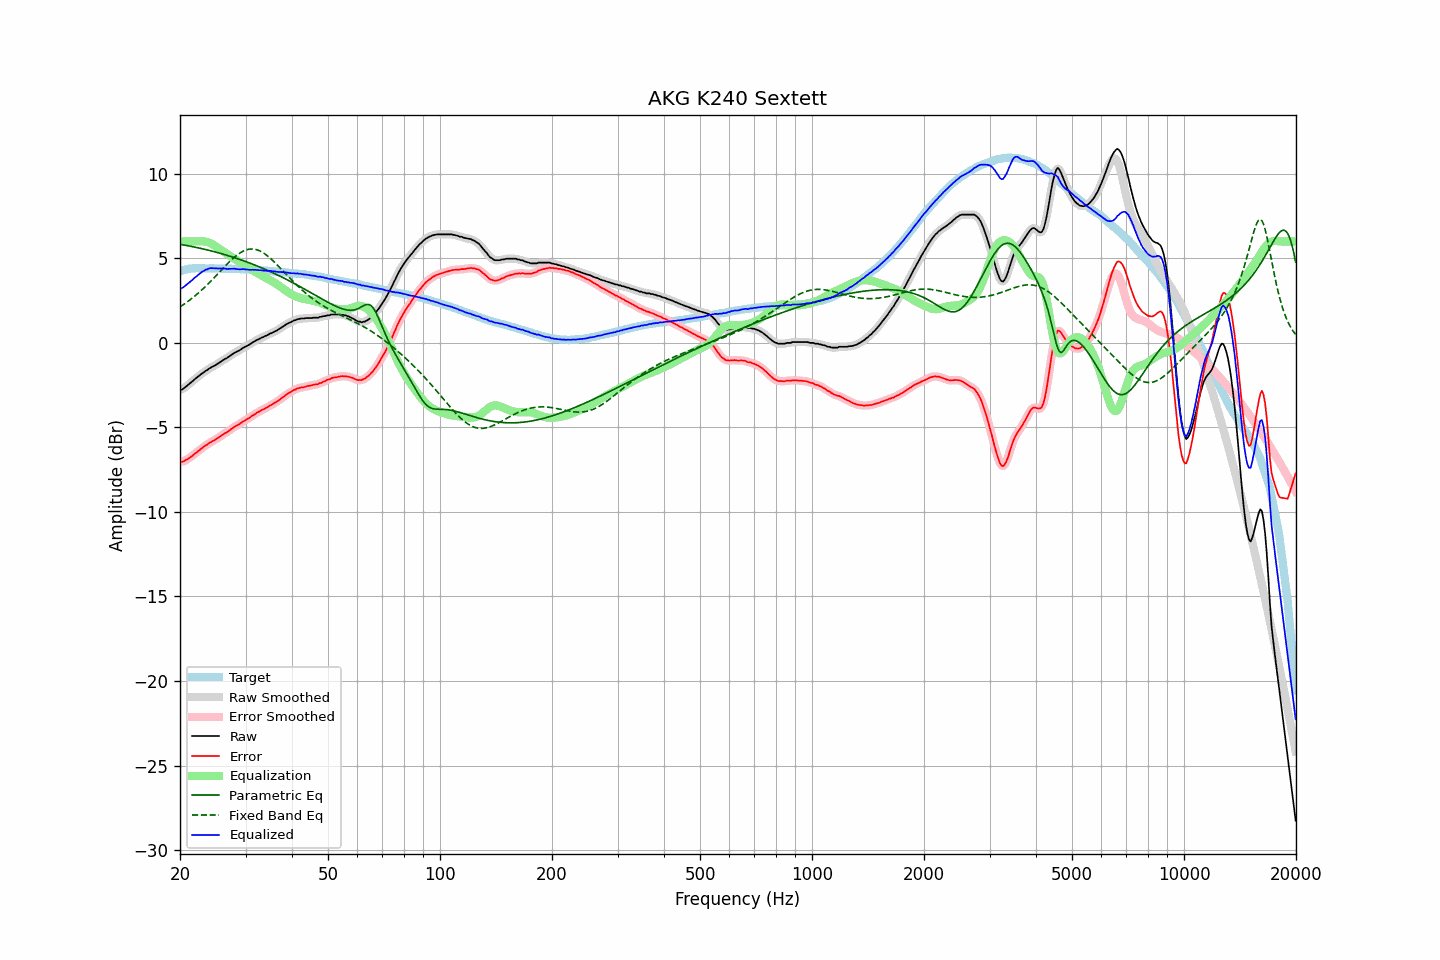

The data file committed next to this chart (first rows):
frequency, raw, error, smoothed, error_smoothed, equalization, parametric_eq, fixed_band_eq, equalized_raw, equalized_smoothed, target
20.00, -2.78, -7.02, -2.79, -7.03, 6.00, 5.83, 2.13, 3.22, 3.21, 4.24
20.20, -2.77, -7.04, -2.76, -7.03, 6.00, 5.81, 2.19, 3.23, 3.24, 4.27
20.40, -2.72, -7.02, -2.71, -7.00, 6.00, 5.80, 2.26, 3.28, 3.29, 4.30
20.61, -2.64, -6.96, -2.65, -6.97, 6.00, 5.78, 2.32, 3.36, 3.35, 4.32
20.81, -2.56, -6.91, -2.56, -6.91, 6.00, 5.76, 2.39, 3.44, 3.44, 4.35
21.02, -2.48, -6.86, -2.48, -6.85, 6.00, 5.74, 2.46, 3.52, 3.52, 4.38
21.23, -2.40, -6.79, -2.40, -6.79, 6.00, 5.73, 2.53, 3.60, 3.60, 4.39
21.44, -2.33, -6.73, -2.33, -6.72, 6.00, 5.71, 2.60, 3.67, 3.67, 4.40
21.66, -2.25, -6.66, -2.25, -6.65, 6.00, 5.69, 2.68, 3.75, 3.75, 4.41
21.87, -2.16, -6.57, -2.17, -6.58, 6.00, 5.67, 2.75, 3.84, 3.83, 4.41
22.09, -2.09, -6.51, -2.09, -6.50, 6.00, 5.65, 2.83, 3.91, 3.91, 4.42
22.31, -2.01, -6.43, -2.01, -6.43, 6.00, 5.63, 2.91, 4.00, 3.99, 4.42
22.54, -1.94, -6.36, -1.94, -6.35, 6.01, 5.61, 3.00, 4.07, 4.07, 4.42
22.76, -1.86, -6.28, -1.86, -6.28, 6.01, 5.59, 3.08, 4.15, 4.15, 4.42
22.99, -1.79, -6.20, -1.79, -6.20, 6.01, 5.56, 3.17, 4.22, 4.22, 4.41
23.22, -1.73, -6.14, -1.72, -6.13, 6.00, 5.54, 3.26, 4.27, 4.28, 4.41
23.45, -1.65, -6.05, -1.66, -6.06, 5.98, 5.52, 3.35, 4.33, 4.32, 4.41
23.69, -1.61, -6.02, -1.60, -6.00, 5.96, 5.50, 3.44, 4.35, 4.36, 4.40
23.92, -1.53, -5.93, -1.53, -5.94, 5.93, 5.47, 3.54, 4.40, 4.40, 4.40
24.16, -1.47, -5.88, -1.48, -5.89, 5.89, 5.45, 3.63, 4.42, 4.41, 4.41
24.40, -1.42, -5.83, -1.42, -5.83, 5.84, 5.43, 3.73, 4.42, 4.42, 4.41
24.65, -1.37, -5.77, -1.37, -5.78, 5.79, 5.40, 3.83, 4.42, 4.42, 4.40
24.89, -1.32, -5.72, -1.32, -5.72, 5.72, 5.38, 3.93, 4.40, 4.41, 4.40
25.14, -1.26, -5.66, -1.26, -5.66, 5.66, 5.35, 4.03, 4.40, 4.40, 4.40
25.39, -1.20, -5.60, -1.20, -5.60, 5.60, 5.32, 4.13, 4.40, 4.40, 4.40
25.65, -1.14, -5.54, -1.14, -5.53, 5.54, 5.30, 4.23, 4.40, 4.40, 4.40
25.91, -1.07, -5.46, -1.07, -5.47, 5.47, 5.27, 4.33, 4.40, 4.40, 4.39
26.16, -1.01, -5.40, -1.01, -5.40, 5.41, 5.24, 4.43, 4.40, 4.40, 4.39
26.43, -0.95, -5.34, -0.96, -5.34, 5.35, 5.22, 4.53, 4.40, 4.39, 4.39
26.69, -0.91, -5.30, -0.90, -5.29, 5.28, 5.19, 4.63, 4.37, 4.38, 4.39
26.96, -0.84, -5.23, -0.84, -5.23, 5.22, 5.16, 4.73, 4.38, 4.38, 4.39
27.23, -0.77, -5.16, -0.78, -5.16, 5.15, 5.13, 4.82, 4.38, 4.38, 4.39
27.50, -0.71, -5.10, -0.70, -5.09, 5.09, 5.10, 4.91, 4.38, 4.39, 4.39
27.77, -0.64, -5.02, -0.64, -5.02, 5.03, 5.07, 5.00, 4.39, 4.39, 4.38
28.05, -0.58, -4.95, -0.59, -4.96, 4.97, 5.04, 5.08, 4.39, 4.38, 4.38
28.33, -0.54, -4.90, -0.54, -4.90, 4.91, 5.01, 5.16, 4.37, 4.37, 4.36
28.62, -0.49, -4.85, -0.49, -4.85, 4.85, 4.97, 5.23, 4.36, 4.36, 4.36
28.90, -0.44, -4.80, -0.44, -4.80, 4.79, 4.94, 5.30, 4.35, 4.35, 4.36
29.19, -0.38, -4.73, -0.38, -4.73, 4.73, 4.91, 5.36, 4.35, 4.36, 4.35
29.48, -0.31, -4.67, -0.32, -4.67, 4.68, 4.88, 5.41, 4.37, 4.36, 4.36
29.78, -0.26, -4.61, -0.26, -4.61, 4.62, 4.84, 5.46, 4.36, 4.36, 4.35
30.08, -0.21, -4.56, -0.21, -4.56, 4.56, 4.81, 5.49, 4.35, 4.35, 4.35
30.38, -0.16, -4.50, -0.16, -4.50, 4.50, 4.77, 5.52, 4.34, 4.33, 4.34
30.68, -0.11, -4.45, -0.11, -4.44, 4.43, 4.74, 5.54, 4.32, 4.33, 4.34
30.99, -0.05, -4.38, -0.05, -4.38, 4.37, 4.70, 5.55, 4.32, 4.32, 4.33
31.30, 0.02, -4.31, 0.01, -4.31, 4.31, 4.66, 5.55, 4.33, 4.32, 4.32
31.61, 0.07, -4.25, 0.07, -4.24, 4.25, 4.63, 5.54, 4.32, 4.32, 4.32
31.93, 0.13, -4.18, 0.13, -4.18, 4.19, 4.59, 5.53, 4.32, 4.32, 4.31
32.24, 0.18, -4.12, 0.18, -4.13, 4.13, 4.55, 5.50, 4.31, 4.31, 4.30
32.57, 0.22, -4.08, 0.23, -4.07, 4.08, 4.51, 5.47, 4.30, 4.30, 4.30
32.89, 0.27, -4.03, 0.27, -4.03, 4.02, 4.47, 5.42, 4.29, 4.29, 4.30
33.22, 0.32, -3.97, 0.32, -3.97, 3.97, 4.43, 5.37, 4.29, 4.29, 4.29
33.55, 0.35, -3.93, 0.36, -3.92, 3.92, 4.39, 5.31, 4.27, 4.28, 4.28
33.89, 0.41, -3.86, 0.40, -3.88, 3.87, 4.35, 5.25, 4.28, 4.27, 4.27
34.23, 0.44, -3.83, 0.45, -3.82, 3.82, 4.31, 5.18, 4.26, 4.27, 4.27
34.57, 0.49, -3.77, 0.49, -3.77, 3.77, 4.26, 5.10, 4.26, 4.26, 4.26
34.92, 0.55, -3.70, 0.54, -3.71, 3.71, 4.22, 5.02, 4.26, 4.25, 4.25
35.27, 0.58, -3.67, 0.59, -3.65, 3.66, 4.18, 4.93, 4.24, 4.25, 4.25
35.62, 0.63, -3.60, 0.63, -3.60, 3.60, 4.13, 4.84, 4.23, 4.23, 4.23
35.97, 0.68, -3.54, 0.67, -3.55, 3.55, 4.09, 4.75, 4.23, 4.22, 4.22
... 635 more rows
